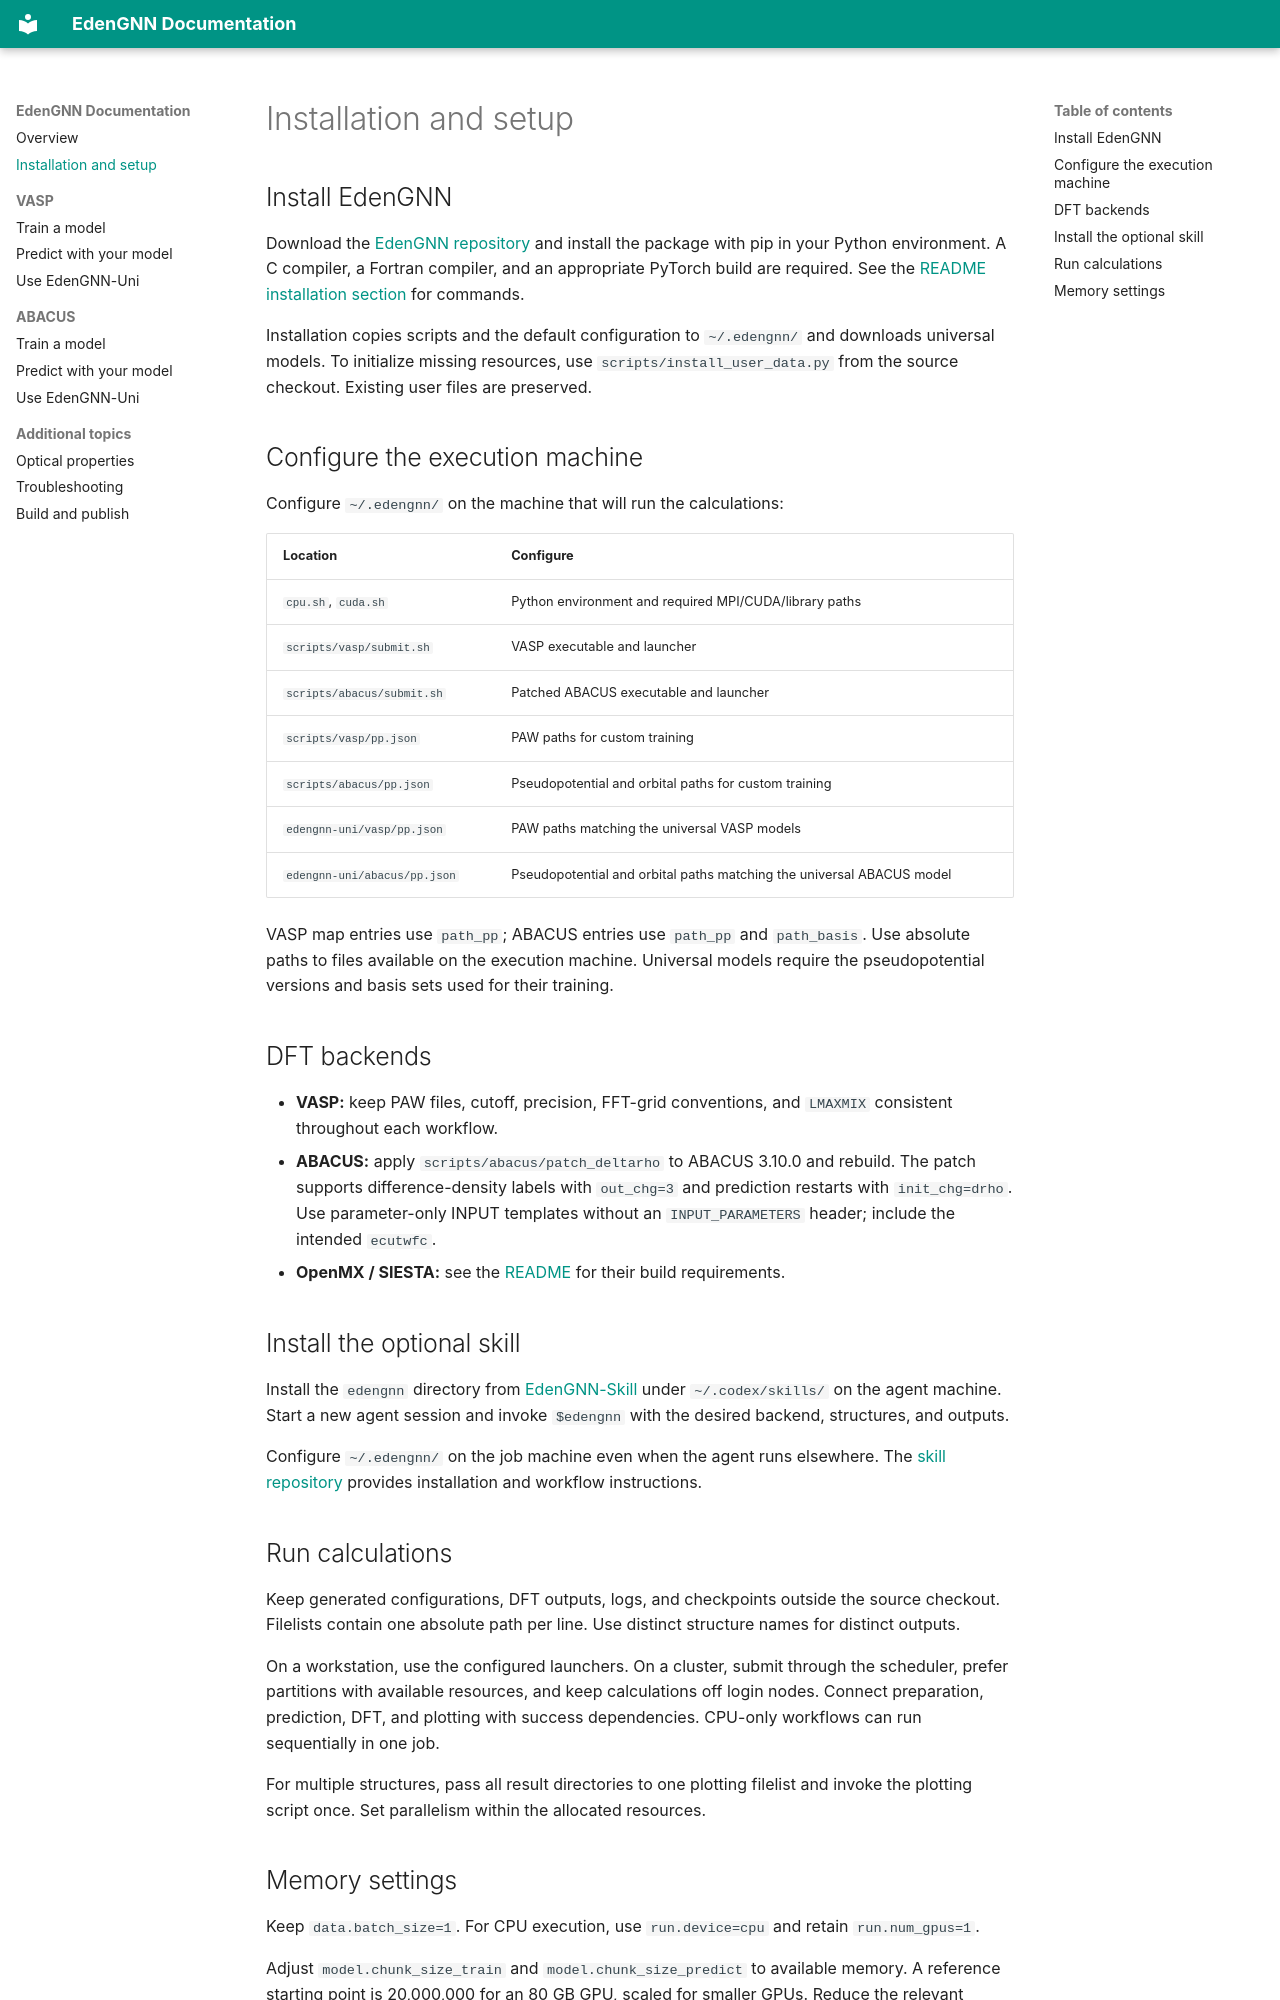

repository: rubenlee11/EdenGNN · page: setup/index.html · generator: mkdocs

# Installation and setup

## Install EdenGNN

Download the [EdenGNN repository](https://github.com/rubenlee11/EdenGNN) and install the package with pip in your Python environment. A C compiler, a Fortran compiler, and an appropriate PyTorch build are required. See the [README installation section](https://github.com/rubenlee11/EdenGNN#installation) for commands.

Installation copies scripts and the default configuration to `~/.edengnn/` and downloads universal models. To initialize missing resources, use `scripts/install_user_data.py` from the source checkout. Existing user files are preserved.

## Configure the execution machine

Configure `~/.edengnn/` on the machine that will run the calculations:

| Location | Configure |
| --- | --- |
| `cpu.sh`, `cuda.sh` | Python environment and required MPI/CUDA/library paths |
| `scripts/vasp/submit.sh` | VASP executable and launcher |
| `scripts/abacus/submit.sh` | Patched ABACUS executable and launcher |
| `scripts/vasp/pp.json` | PAW paths for custom training |
| `scripts/abacus/pp.json` | Pseudopotential and orbital paths for custom training |
| `edengnn-uni/vasp/pp.json` | PAW paths matching the universal VASP models |
| `edengnn-uni/abacus/pp.json` | Pseudopotential and orbital paths matching the universal ABACUS model |

VASP map entries use `path_pp`; ABACUS entries use `path_pp` and `path_basis`. Use absolute paths to files available on the execution machine. Universal models require the pseudopotential versions and basis sets used for their training.

## DFT backends

- **VASP:** keep PAW files, cutoff, precision, FFT-grid conventions, and `LMAXMIX` consistent throughout each workflow.
- **ABACUS:** apply `scripts/abacus/patch_deltarho` to ABACUS 3.10.0 and rebuild. The patch supports difference-density labels with `out_chg=3` and prediction restarts with `init_chg=drho`. Use parameter-only INPUT templates without an `INPUT_PARAMETERS` header; include the intended `ecutwfc`.
- **OpenMX / SIESTA:** see the [README](https://github.com/rubenlee11/EdenGNN#installation) for their build requirements.

## Install the optional skill

Install the `edengnn` directory from [EdenGNN-Skill](https://github.com/rubenlee11/EdenGNN-Skill) under `~/.codex/skills/` on the agent machine. Start a new agent session and invoke `$edengnn` with the desired backend, structures, and outputs.

Configure `~/.edengnn/` on the job machine even when the agent runs elsewhere. The [skill repository](https://github.com/rubenlee11/EdenGNN-Skill) provides installation and workflow instructions.

## Run calculations

Keep generated configurations, DFT outputs, logs, and checkpoints outside the source checkout. Filelists contain one absolute path per line. Use distinct structure names for distinct outputs.

On a workstation, use the configured launchers. On a cluster, submit through the scheduler, prefer partitions with available resources, and keep calculations off login nodes. Connect preparation, prediction, DFT, and plotting with success dependencies. CPU-only workflows can run sequentially in one job.

For multiple structures, pass all result directories to one plotting filelist and invoke the plotting script once. Set parallelism within the allocated resources.
